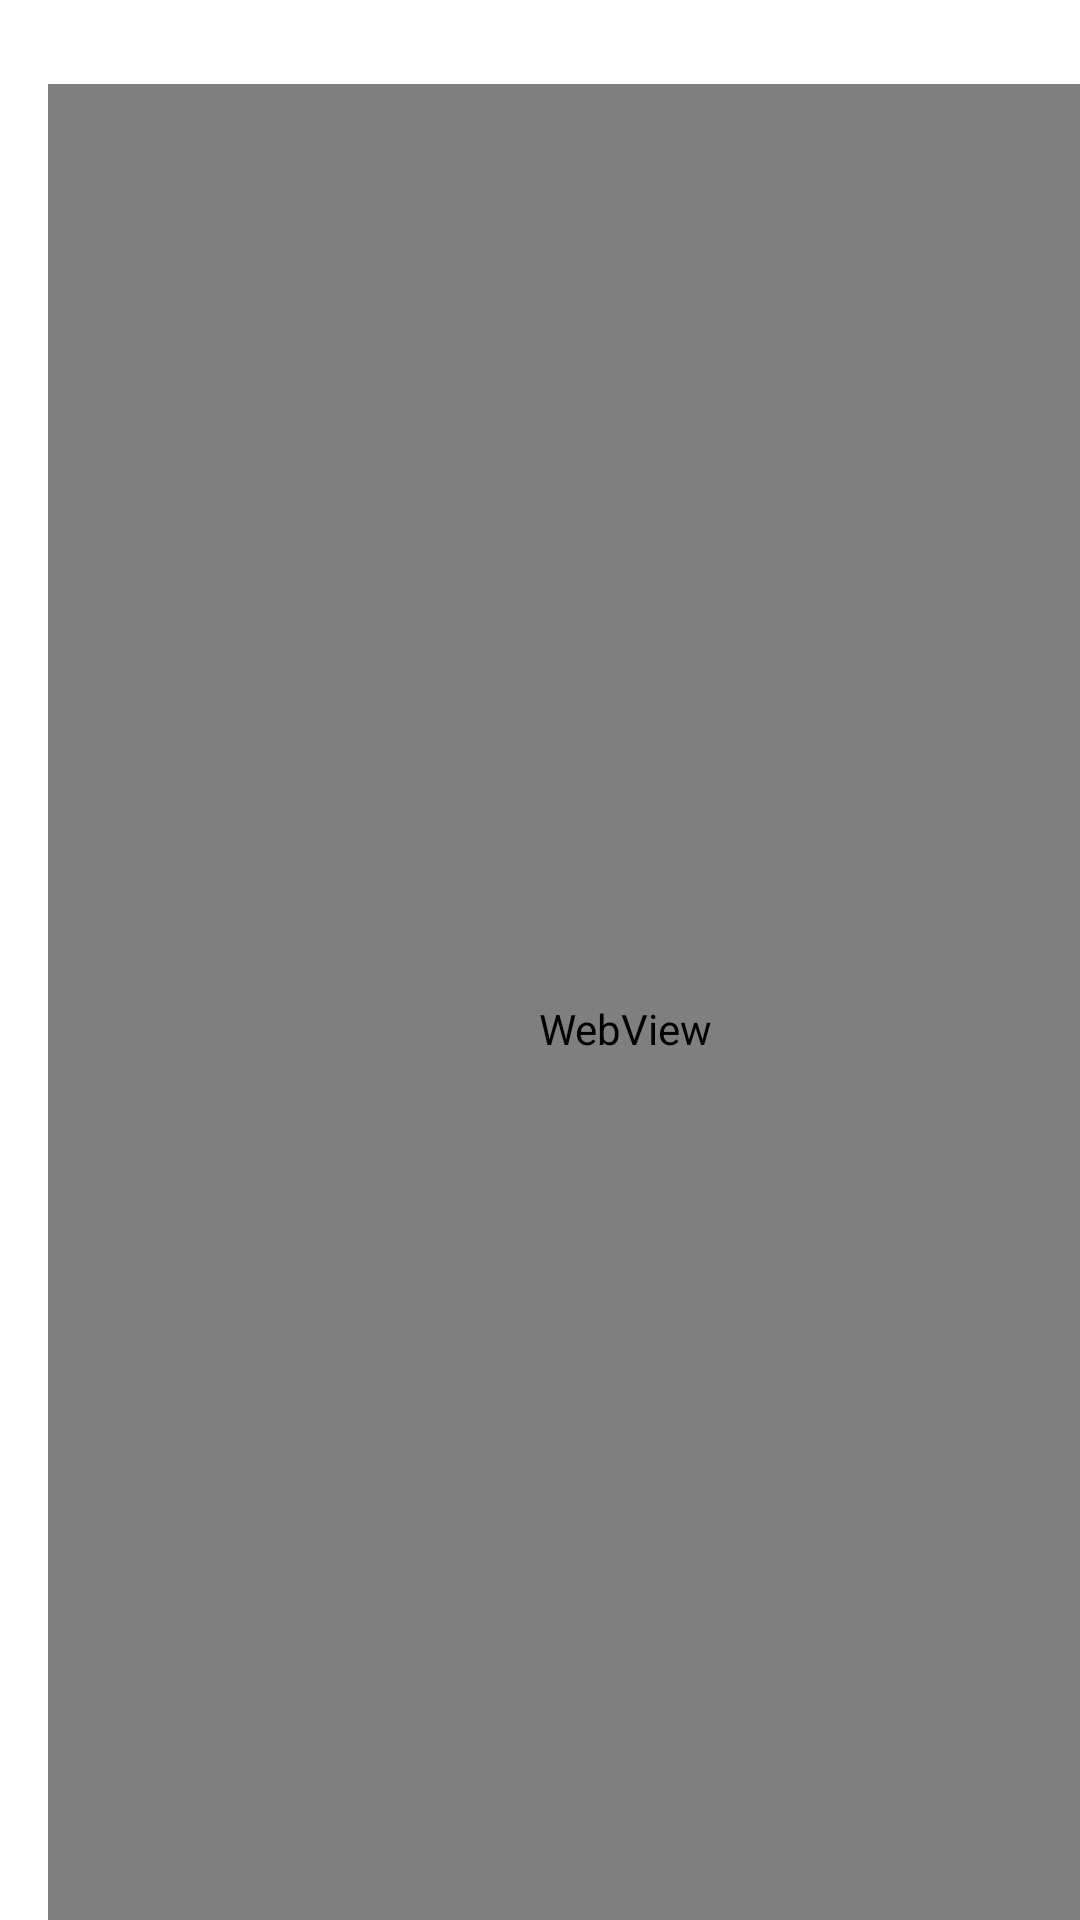

Here is an Android app screen rendered from its layout file. Give the layout XML and the strings, colors and styles it references.
<!-- AndroidManifest.xml: application theme Theme.Archivador -->
<!-- res/layout/activity_privacy.xml -->
<?xml version="1.0" encoding="utf-8"?>
<androidx.constraintlayout.widget.ConstraintLayout xmlns:android="http://schemas.android.com/apk/res/android"
    xmlns:app="http://schemas.android.com/apk/res-auto"
    xmlns:tools="http://schemas.android.com/tools"
    android:layout_width="match_parent"
    android:layout_height="match_parent"
    tools:context=".PrivacyActivity">

    <WebView
        android:id="@+id/a_privacy_edit"
        android:layout_width="385dp"
        android:layout_height="630dp"
        android:layout_marginStart="16dp"
        android:layout_marginTop="28dp"
        android:gravity="start|top"
        android:contextClickable="true"
        android:textIsSelectable="false"
        android:textSize="20sp"
        app:layout_constraintStart_toStartOf="parent"
        app:layout_constraintTop_toTopOf="parent" />

    <Button
        android:id="@+id/a_privacy_btn_back"
        android:layout_width="134dp"
        android:layout_height="58dp"
        android:layout_marginEnd="68dp"
        android:layout_marginBottom="48dp"
        android:text="@string/volver"
        app:layout_constraintBottom_toBottomOf="parent"
        app:layout_constraintEnd_toEndOf="parent"
        app:layout_constraintTop_toBottomOf="@+id/a_privacy_edit"
        app:layout_constraintVertical_bias="0.057" />
</androidx.constraintlayout.widget.ConstraintLayout>
<!-- resources referenced by this layout -->
<resources>
  <string name="volver">Volver</string>
  <style name="Theme.Archivador" parent="Theme.MaterialComponents.Light.NoActionBar">
          
          <item name="colorPrimary">#006064</item>
          <item name="colorPrimaryVariant">@color/black</item>
          <item name="colorOnPrimary">@color/white</item>
          
          <item name="colorSecondary">@color/black</item>
          <item name="colorSecondaryVariant">@color/teal_700</item>
          <item name="colorOnSecondary">@color/black</item>
          
      </style>
  <color name="black">#FF000000</color>
  <color name="white">#FFFFFF</color>
  
  
  //Colores personales:
  <color name="teal_700">#FF018786</color>
</resources>
